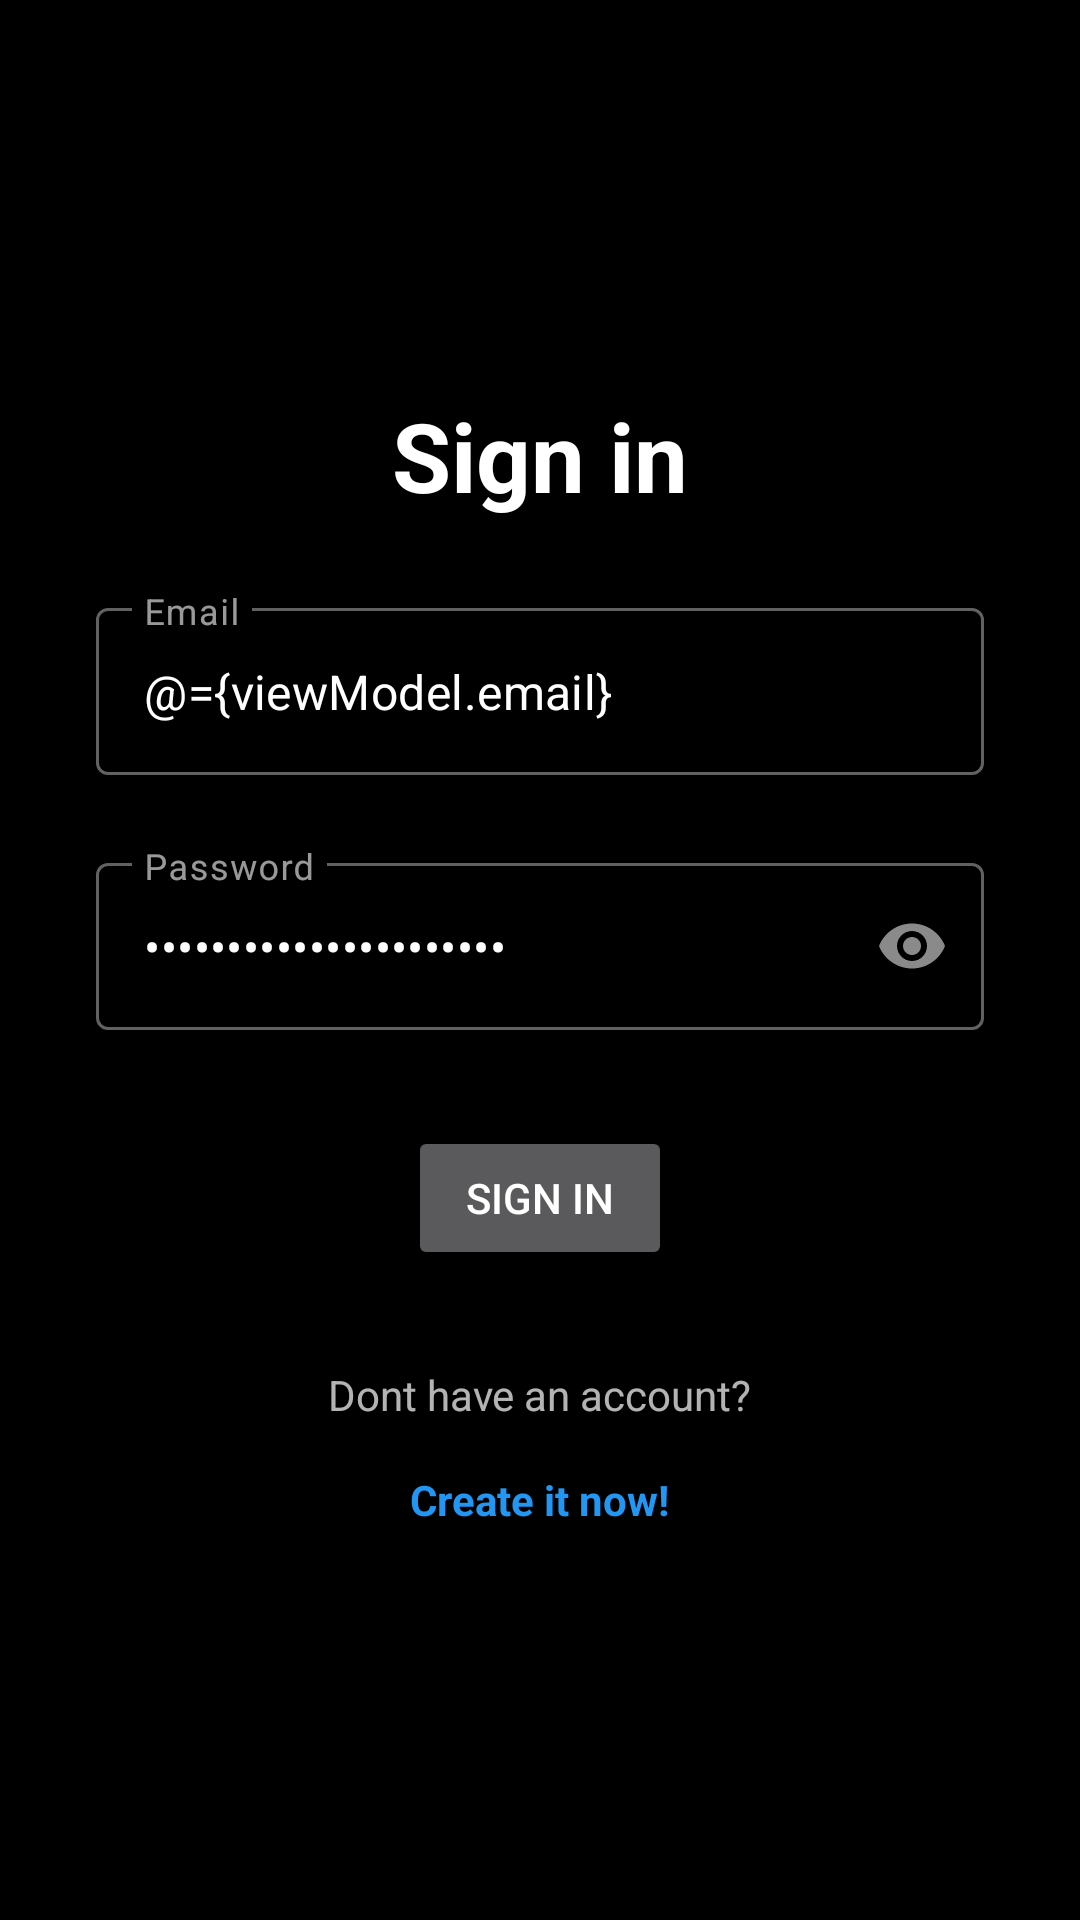

Android layout source for this screen:
<!-- AndroidManifest.xml: application theme AppTheme -->
<!-- res/layout/fragment_login.xml -->
<?xml version="1.0" encoding="utf-8"?>
<layout xmlns:android="http://schemas.android.com/apk/res/android"
        xmlns:app="http://schemas.android.com/apk/res-auto">

    <data>

        <import type="android.view.View" />

        <variable
                name="viewModel"
                type="com.example.socialapp.screens.login.LoginViewModel" />
    </data>

    <LinearLayout
            android:id="@+id/linearLayout"
            android:layout_width="match_parent"
            android:layout_height="match_parent"
            android:gravity="center"
            android:orientation="vertical">

        <TextView
                android:textStyle="bold"
                android:textColor="@color/solid_white"
                android:text="Sign in"
                android:textSize="32sp"
                android:layout_width="wrap_content"
                android:layout_height="wrap_content"/>

        <com.google.android.material.textfield.TextInputLayout
                android:id="@+id/email_text_input"
                style="@style/Widget.MaterialComponents.TextInputLayout.OutlinedBox"
                android:layout_width="match_parent"
                android:layout_height="wrap_content"
                android:layout_marginStart="32dp"
                android:layout_marginTop="24dp"
                android:layout_marginEnd="32dp">

            <com.google.android.material.textfield.TextInputEditText
                    android:id="@+id/et_login_email"
                    android:layout_width="match_parent"
                    android:layout_height="wrap_content"
                    android:hint="Email"
                    android:text="@={viewModel.email}"
                    android:inputType="textEmailAddress"
                    android:singleLine="true" />
        </com.google.android.material.textfield.TextInputLayout>

        <com.google.android.material.textfield.TextInputLayout
                android:id="@+id/password_text_input"
                style="@style/Widget.MaterialComponents.TextInputLayout.OutlinedBox"
                android:layout_width="match_parent"
                android:layout_height="wrap_content"
                android:layout_marginStart="32dp"
                android:layout_marginTop="24dp"
                android:layout_marginEnd="32dp"
                app:passwordToggleEnabled="true">

            <com.google.android.material.textfield.TextInputEditText
                    android:id="@+id/et_login_password"
                    android:layout_width="match_parent"
                    android:layout_height="wrap_content"
                    android:hint="Password"
                    android:text="@={viewModel.password}"
                    android:inputType="textPassword"
                    android:singleLine="true" />
        </com.google.android.material.textfield.TextInputLayout>

        <Button
                android:id="@+id/btn_login"
                android:layout_width="wrap_content"
                android:layout_height="wrap_content"
                android:textColor="@color/solid_white"
                android:layout_marginTop="32dp"
                android:enabled="@{viewModel.isLoginButtonEnabled}"
                android:text="Sign in" />

        <ProgressBar
                android:id="@+id/pb_login"
                android:layout_width="wrap_content"
                android:layout_height="wrap_content"
                android:layout_marginTop="32dp"
                android:visibility="gone" />

        <TextView
                android:id="@+id/tv_create_account"
                android:layout_width="wrap_content"
                android:layout_height="wrap_content"
                android:layout_marginTop="32dp"
                android:text="Dont have an account?" />

        <TextView
                android:id="@+id/tv_create_account_redirect"
                android:layout_width="wrap_content"
                android:layout_height="wrap_content"
                android:layout_marginTop="16dp"
                android:text="Create it now!"
                android:textAllCaps="false"
                android:textColor="#2196F3"
                android:textStyle="bold" />

    </LinearLayout>
</layout>
<!-- resources referenced by this layout -->
<resources>
  <color name="solid_white">#FFFFFF</color>
  <style name="AppTheme" parent="Theme.MaterialComponents.NoActionBar">
          
          <item name="colorPrimary">@color/colorPrimary</item>
          <item name="colorPrimaryDark">@color/colorPrimaryDark</item>
          <item name="colorAccent">@color/colorAccent</item>
          <item name="android:windowBackground">@android:color/background_dark</item>
      </style>
  <color name="colorPrimary">#FF6F00</color>
  <color name="colorPrimaryDark">#E65100</color>
  <color name="colorAccent">#F57F17</color>
</resources>
